Image classification data set "dataset" (Assmam13/asma on GitHub). Class labels (7): Byzantine, islamique, Medieval, Modern, numide, punique, romaine.

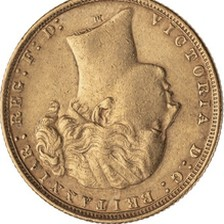
Label: romaine

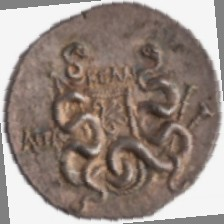
Label: islamique

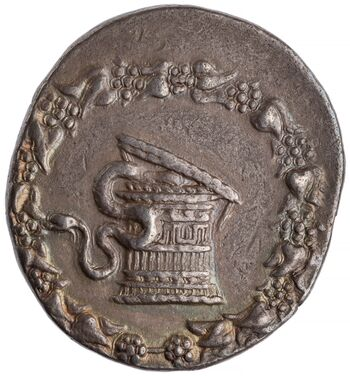
Label: Modern

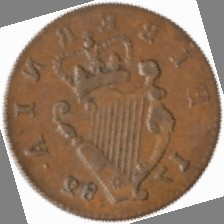
Label: Byzantine

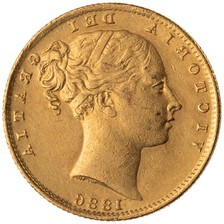
Label: punique

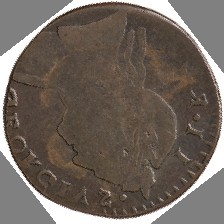
Label: numide
